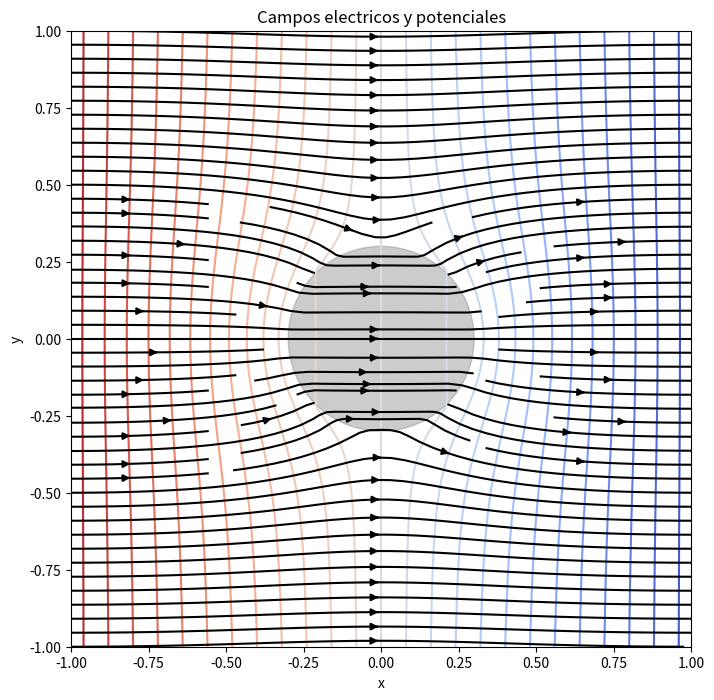

Source code (Python):
'''
=====================================================================
ENUNCIADO 
=====================================================================
El presente código aborda la simulación numérica del potencial 
eléctrico V(x,y) y el campo eléctrico E(x,y) en una región bidimensional 
donde se encuentra inmerso un cilindro dieléctrico infinito de radio R 
y permitividad relativa eps_r. El sistema se encuentra sometido a un 
campo eléctrico externo originalmente uniforme E0 orientado en el eje x.

La solución numérica requiere resolver la ecuación de Laplace generalizada 
para medios no homogéneos, dada por Nabla * (eps * Nabla V) = 0.

1. Implementar el método de relajación (Jacobi/Gauss-Seidel) para 
   encontrar la distribución estacionaria del potencial V.
2. Incorporar las condiciones de continuidad en la frontera dieléctrica 
   promediando las propiedades del medio (eps) entre nodos vecinos.
3. Garantizar la estabilidad de las condiciones de frontera lejanas 
   para preservar el comportamiento asintótico del campo uniforme.
4. Calcular el gradiente numérico del potencial para obtener las 
   componentes del campo eléctrico Ex y Ey.
5. Visualizar los resultados mediante líneas equipotenciales y líneas 
    de campo eléctrico (streamplot), identificando la distorsión geométrica 
   provocada por la polarización del cilindro.

CONSIDERACIONES
- El dominio espacial está discretizado en una malla Nx x Ny de -1 a 1.
- El cilindro se modela mediante una máscara booleana ('inside') basada 
  en la ecuación analítica del círculo.
- Para optimizar el rendimiento, el bucle iterativo de diferencias finitas 
  se encuentra completamente vectorizado utilizando arreglos de NumPy.
=====================================================================
'''

import numpy as np
import matplotlib.pyplot as plt

# Tama o d ela malla
Nx= 200
Ny= 200

# Dominio
x= np.linspace(-1,1,Nx)
y= np.linspace(-1,1,Ny)

X,Y= np.meshgrid(x,y)

# Campos uniformes
E0=1.0

# Potencial inicial (Condición de campo uniforme lejano: V = -E0 * x)
V = -E0 * X

# Radio del cilindro
R= 0.3

# permitividad relativa
eps_r= 5.0

# Mascara del cilindro
inside = X**2 + Y**2 <= R**2
eps = np.ones((Ny, Nx))
eps[inside] = eps_r

iterations= 5000

# Matrices de conductancias efectivas entre nodos vecinos (Diferencias finitas para eps variable)
eps_w = 0.5 * (eps[:, 1:-1] + eps[:, :-2])    # Lado Oeste (j-1)
eps_e = 0.5 * (eps[:, 1:-1] + eps[:, 2:])     # Lado Este (j+1)
eps_s = 0.5 * (eps[1:-1, :] + eps[:-2, :])    # Lado Sur (i-1)
eps_n = 0.5 * (eps[1:-1, :] + eps[2:, :])     # Lado Norte (i+1)

# Factor de normalización para cada nodo central (i, j)
denom = eps_w[1:-1, :] + eps_e[1:-1, :] + eps_s[:, 1:-1] + eps_n[:, 1:-1]

for n in range(iterations):
	V_old= V.copy()
	
	# VECTORIZACIÓN: Reemplaza por completo los bucles for i/j anidados manteniendo tu lógica
	V[1:-1, 1:-1] = (eps_w[1:-1, :] * V_old[1:-1, :-2] +   # V[i, j-1]
	                 eps_e[1:-1, :] * V_old[1:-1, 2:] +    # V[i, j+1]
	                 eps_s[:, 1:-1] * V_old[:-2, 1:-1] +   # V[i-1, j]
	                 eps_n[:, 1:-1] * V_old[2:, 1:-1])     # V[i+1, j]
	V[1:-1, 1:-1] /= denom

	# Condiciones de frontera (Manteniendo tu nomenclatura y corrigiendo el potencial real)
	V[:, 0] = E0              # Izquierda (x = -1)
	V[:, -1] = -E0            # Derecha (x = 1)
	V[0, :] = -E0 * x         # Superior deforma con el campo original
	V[-1, :] = -E0 * x        # Inferior deforma con el campo original

# Gradiente numerico
Ey,Ex= np.gradient(-V)

fig,ax= plt.subplots(figsize=(8,8))

# Equipotemciales
cont= ax.contour(X,Y,V, levels=30, cmap= 'coolwarm')

# Campo electrico
ax.streamplot(X,Y,Ex,Ey,color='black', density=1.5)

# Cilindro
circle= plt.Circle((0,0),R,color='gray',alpha=0.4)

ax.add_patch(circle)

ax.set_xlabel('x')
ax.set_ylabel('y')

ax.set_title('Campos electricos y potenciales')

plt.show()
